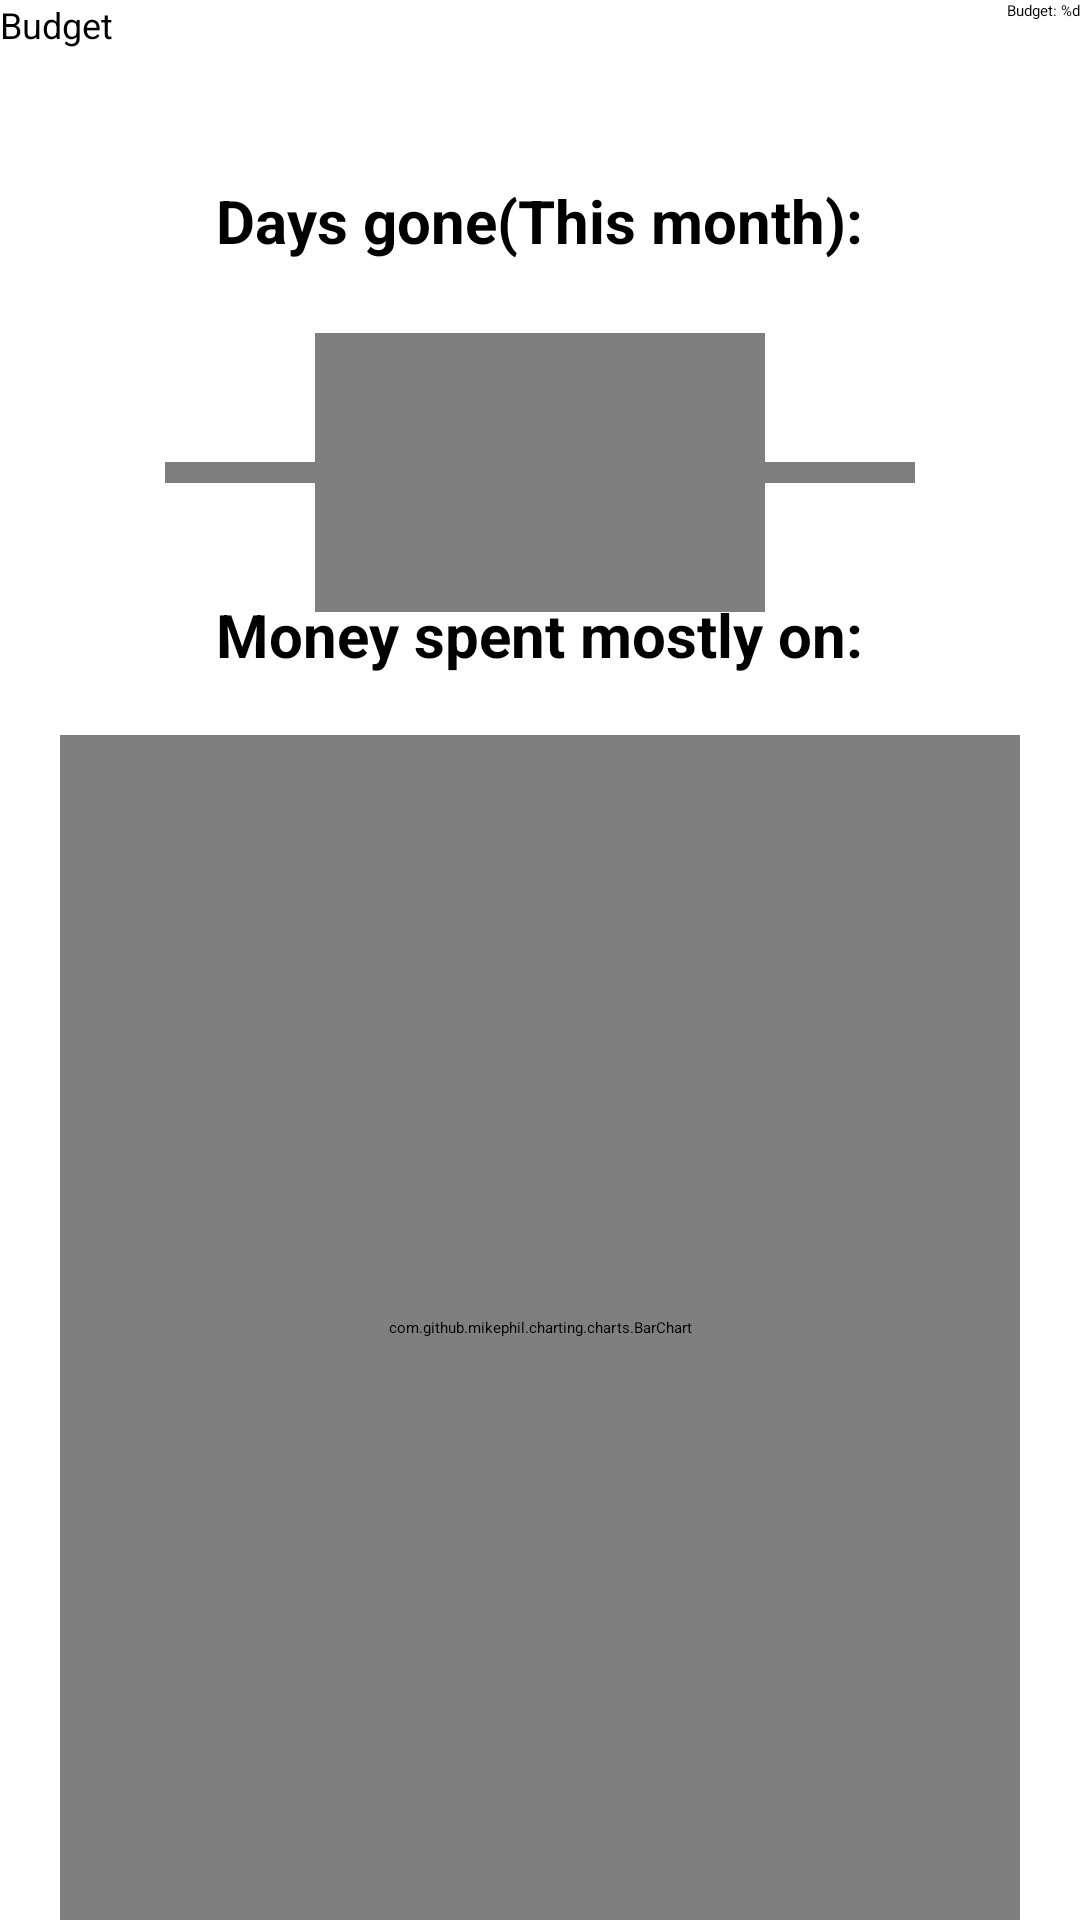

This screen was rendered from an Android layout file. Write that file and the resources it references.
<!-- AndroidManifest.xml: application theme Theme.ExpenseManager -->
<!-- res/layout/activity_main.xml -->
<?xml version="1.0" encoding="utf-8"?>
<RelativeLayout xmlns:android="http://schemas.android.com/apk/res/android"
    xmlns:app="http://schemas.android.com/apk/res-auto"
    xmlns:tools="http://schemas.android.com/tools"
    android:id="@+id/relative_layout"
    android:layout_width="match_parent"
    android:layout_height="match_parent"
    tools:context=".MainActivity">

    <Button
        android:id="@+id/change_budget"
        android:layout_width="wrap_content"
        android:layout_height="wrap_content"
        android:layout_alignParentTop="true"
        android:onClick="onChangeBudgetClick"
        android:maxWidth="85sp"
        android:maxHeight="40sp"
        android:minWidth="50sp"
        android:minHeight="25sp"
        android:textSize="12sp"
        android:text="@string/change_budget"/>

    <TextView
        android:id="@+id/current_budget"
        android:layout_width="wrap_content"
        android:layout_height="wrap_content"
        android:layout_alignParentTop="true"
        android:layout_alignParentEnd="true"
        android:text="@string/current_budget"/>

    <TextView
        android:id="@+id/days_gone"
        android:layout_width="wrap_content"
        android:layout_height="wrap_content"
        android:layout_centerHorizontal="true"
        android:layout_marginTop="60dp"
        android:text="@string/days_gone"
        android:textSize="20sp"
        android:textStyle="bold" />

    
    <ProgressBar
        android:id="@+id/progress_month"
        style="?android:attr/progressBarStyleHorizontal"
        android:layout_width="match_parent"
        android:layout_height="wrap_content"
        android:layout_below="@id/days_gone"
        android:layout_centerHorizontal="true"
        android:layout_marginHorizontal="90sp"
        android:layout_marginTop="10sp"
        android:progress="25" />

    <TextView
        android:id="@+id/budget_spent"
        android:layout_width="wrap_content"
        android:layout_height="wrap_content"
        android:layout_below="@+id/progress_month"
        android:layout_centerHorizontal="true"
        android:layout_marginTop="20sp"
        android:text="@string/budget_spent"
        android:textSize="20sp"
        android:textStyle="bold" />

    <com.mikhaellopez.circularprogressbar.CircularProgressBar
        android:onClick="onProgressClicked"
        android:id="@+id/circularProgressBar"
        android:layout_width="250sp"
        android:layout_below="@id/budget_spent"
        android:layout_marginTop="10sp"
        android:layout_height="wrap_content"
        android:layout_centerInParent="true"
        app:cpb_background_progressbar_color="#b6bbd8"
        app:cpb_background_progressbar_width="20dp"
        app:cpb_progress="20"
        app:cpb_progress_direction="to_left"
        app:cpb_progressbar_color="#3f51b5"
        app:cpb_progressbar_width="40dp"
        app:cpb_round_border="false" />

    <com.google.android.material.floatingactionbutton.FloatingActionButton
        android:id="@+id/main_add_button"
        android:layout_width="wrap_content"
        android:layout_height="wrap_content"
        android:layout_above="@+id/progress_text"
        android:layout_alignEnd="@+id/circularProgressBar"
        android:layout_alignStart="@+id/circularProgressBar"
        android:layout_below="@+id/budget_spent"
        android:layout_marginBottom="50dp"
        android:layout_marginEnd="50dp"
        android:layout_marginStart="50dp"
        android:layout_marginTop="60dp"
        android:clickable="true"
        android:focusable="true"
        android:onClick="onAddPurchaseClicked"
        android:src="@drawable/ic_baseline_add_24"
        app:fabCustomSize="150sp"
        app:maxImageSize="120sp"
        app:tint="#134570" />

    <TextView
        android:id="@+id/progress_text"
        android:layout_width="wrap_content"
        android:layout_height="wrap_content"
        android:layout_below="@id/circularProgressBar"
        android:layout_centerInParent="true"
        android:textSize="20sp"
        android:textStyle="bold" />

    <TextView
        android:id="@+id/spent_mostly_on"
        android:layout_width="wrap_content"
        android:layout_height="wrap_content"
        android:layout_marginTop="10sp"
        android:layout_below="@id/progress_text"
        android:layout_centerInParent="true"
        android:textStyle="bold"
        android:textSize="20sp"
        android:text="@string/spent_mostly_on"/>


    <com.github.mikephil.charting.charts.BarChart
        android:id="@+id/bar_chart"
        android:layout_width="match_parent"
        android:layout_height="wrap_content"
        android:layout_marginHorizontal="20sp"
        android:layout_below="@id/spent_mostly_on"
        android:layout_centerInParent="true"
        android:layout_marginTop="20sp"
        android:layout_alignParentBottom="true"/>

</RelativeLayout>
<!-- resources referenced by this layout -->
<resources>
  <!-- drawable ic_baseline_add_24 (drawable) -->
  <vector android:height="54sp" android:tint="#134570"
      android:viewportHeight="24" android:viewportWidth="24"
      android:width="54sp" xmlns:android="http://schemas.android.com/apk/res/android">
      <path android:fillColor="#134570" android:pathData="M19,13h-6v6h-2v-6H5v-2h6V5h2v6h6v2z"/>
  </vector>
  <string name="budget_spent">Budget spent:</string>
  <string name="change_budget">Budget</string>
  <string name="current_budget">Budget: %d</string>
  <string name="days_gone">Days gone(This month):</string>
  <string name="spent_mostly_on">Money spent mostly on:</string>
  <style name="Theme.ExpenseManager" parent="Theme.MaterialComponents.DayNight.DarkActionBar">
          
          <item name="colorPrimary">@color/purple_200</item>
          <item name="colorPrimaryVariant">@color/purple_700</item>
          <item name="colorOnPrimary">@color/cardview_dark_background</item>
          
          <item name="colorSecondary">@color/teal_200</item>
          <item name="colorSecondaryVariant">@color/teal_200</item>
          <item name="colorOnSecondary">@color/black</item>
          
          <item name="android:statusBarColor" tools:targetApi="l">?attr/colorPrimaryVariant</item>
          
      </style>
  <color name="purple_200">#FFBB86FC</color>
  <color name="purple_700">#FF3700B3</color>
  <color name="teal_200">#FF03DAC5</color>
  <color name="black">#FF000000</color>
</resources>
